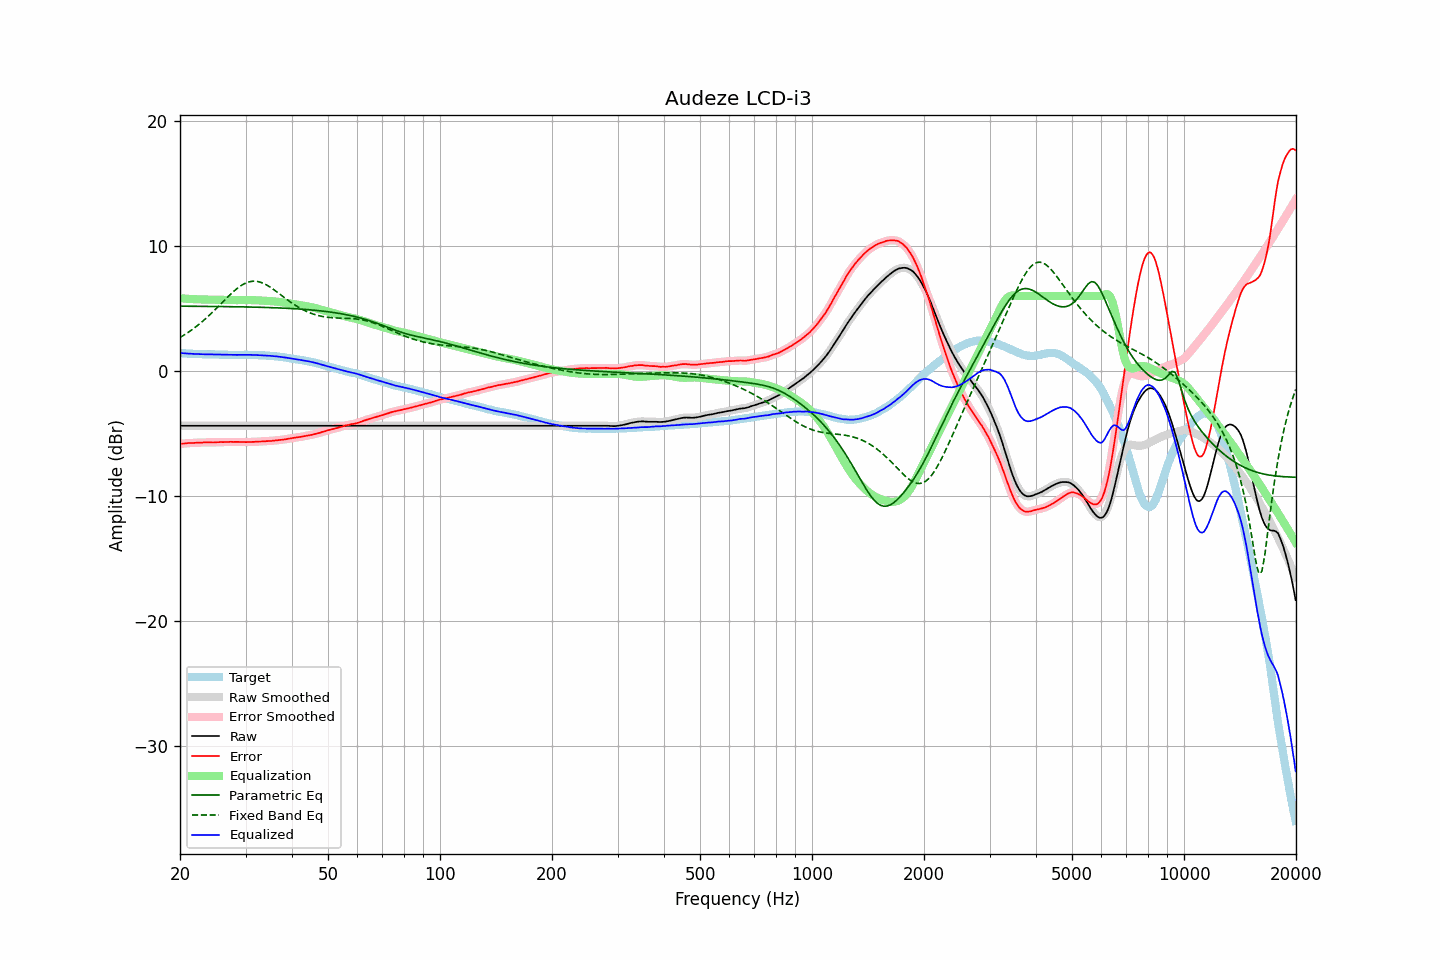

The file beside this chart, header and first rows:
frequency, raw, error, smoothed, error_smoothed, equalization, parametric_eq, fixed_band_eq, equalized_raw, equalized_smoothed, target
20.00, -4.38, -5.83, -4.38, -5.82, 5.82, 5.18, 2.68, 1.44, 1.44, 1.45
20.20, -4.38, -5.81, -4.38, -5.81, 5.81, 5.18, 2.75, 1.43, 1.43, 1.43
20.40, -4.38, -5.80, -4.38, -5.80, 5.80, 5.18, 2.83, 1.42, 1.42, 1.42
20.61, -4.38, -5.80, -4.38, -5.79, 5.79, 5.18, 2.91, 1.41, 1.41, 1.42
20.81, -4.38, -5.78, -4.38, -5.78, 5.78, 5.18, 2.99, 1.40, 1.40, 1.40
21.02, -4.38, -5.77, -4.38, -5.77, 5.77, 5.18, 3.08, 1.39, 1.39, 1.39
21.23, -4.38, -5.76, -4.38, -5.76, 5.76, 5.18, 3.17, 1.38, 1.38, 1.38
21.44, -4.38, -5.76, -4.38, -5.76, 5.76, 5.18, 3.26, 1.38, 1.38, 1.39
21.66, -4.38, -5.75, -4.38, -5.75, 5.75, 5.18, 3.35, 1.37, 1.37, 1.38
21.87, -4.38, -5.74, -4.38, -5.75, 5.74, 5.18, 3.45, 1.36, 1.36, 1.36
22.09, -4.38, -5.73, -4.38, -5.73, 5.74, 5.17, 3.55, 1.36, 1.36, 1.35
22.31, -4.38, -5.73, -4.38, -5.73, 5.73, 5.17, 3.65, 1.35, 1.35, 1.35
22.54, -4.38, -5.72, -4.38, -5.73, 5.73, 5.17, 3.75, 1.35, 1.35, 1.34
22.76, -4.38, -5.73, -4.38, -5.72, 5.72, 5.17, 3.86, 1.34, 1.34, 1.35
22.99, -4.38, -5.72, -4.38, -5.72, 5.72, 5.17, 3.97, 1.34, 1.34, 1.34
23.22, -4.38, -5.71, -4.38, -5.71, 5.71, 5.17, 4.08, 1.34, 1.34, 1.33
23.45, -4.38, -5.71, -4.38, -5.71, 5.71, 5.17, 4.19, 1.33, 1.33, 1.33
23.69, -4.38, -5.71, -4.38, -5.71, 5.71, 5.17, 4.31, 1.33, 1.33, 1.33
23.92, -4.38, -5.71, -4.38, -5.71, 5.71, 5.17, 4.43, 1.33, 1.33, 1.33
24.16, -4.38, -5.71, -4.38, -5.71, 5.71, 5.16, 4.55, 1.33, 1.33, 1.33
24.40, -4.38, -5.72, -4.38, -5.71, 5.71, 5.16, 4.67, 1.33, 1.33, 1.34
24.65, -4.38, -5.71, -4.38, -5.71, 5.70, 5.16, 4.80, 1.33, 1.33, 1.34
24.89, -4.38, -5.70, -4.38, -5.71, 5.70, 5.16, 4.92, 1.32, 1.32, 1.33
25.14, -4.38, -5.69, -4.38, -5.70, 5.70, 5.16, 5.05, 1.32, 1.32, 1.31
25.39, -4.38, -5.69, -4.38, -5.69, 5.69, 5.16, 5.18, 1.32, 1.32, 1.31
25.65, -4.38, -5.68, -4.38, -5.68, 5.69, 5.16, 5.31, 1.31, 1.31, 1.30
25.91, -4.38, -5.68, -4.38, -5.68, 5.68, 5.15, 5.44, 1.31, 1.31, 1.30
26.16, -4.38, -5.69, -4.38, -5.68, 5.68, 5.15, 5.57, 1.30, 1.30, 1.31
26.43, -4.38, -5.68, -4.38, -5.68, 5.68, 5.15, 5.70, 1.30, 1.30, 1.30
26.69, -4.38, -5.68, -4.38, -5.68, 5.67, 5.15, 5.83, 1.30, 1.30, 1.30
26.96, -4.38, -5.68, -4.38, -5.67, 5.67, 5.15, 5.96, 1.29, 1.29, 1.30
27.23, -4.38, -5.66, -4.38, -5.67, 5.67, 5.15, 6.08, 1.29, 1.29, 1.29
27.50, -4.38, -5.66, -4.38, -5.67, 5.67, 5.14, 6.21, 1.29, 1.29, 1.28
27.77, -4.38, -5.67, -4.38, -5.67, 5.67, 5.14, 6.32, 1.29, 1.29, 1.29
28.05, -4.38, -5.67, -4.38, -5.67, 5.67, 5.14, 6.44, 1.29, 1.29, 1.29
28.33, -4.38, -5.67, -4.38, -5.67, 5.67, 5.14, 6.54, 1.29, 1.29, 1.29
28.62, -4.38, -5.67, -4.38, -5.67, 5.67, 5.14, 6.65, 1.29, 1.29, 1.29
28.90, -4.38, -5.68, -4.38, -5.67, 5.67, 5.13, 6.74, 1.29, 1.29, 1.30
29.19, -4.38, -5.67, -4.38, -5.67, 5.67, 5.13, 6.83, 1.30, 1.30, 1.29
29.48, -4.38, -5.67, -4.38, -5.67, 5.68, 5.13, 6.91, 1.30, 1.30, 1.29
29.78, -4.38, -5.67, -4.38, -5.68, 5.68, 5.13, 6.98, 1.30, 1.30, 1.29
30.08, -4.38, -5.69, -4.38, -5.68, 5.68, 5.12, 7.04, 1.30, 1.30, 1.31
30.38, -4.38, -5.68, -4.38, -5.68, 5.68, 5.12, 7.09, 1.30, 1.30, 1.30
30.68, -4.38, -5.67, -4.38, -5.68, 5.67, 5.12, 7.13, 1.30, 1.30, 1.30
30.99, -4.38, -5.67, -4.38, -5.67, 5.67, 5.11, 7.16, 1.29, 1.29, 1.29
31.30, -4.38, -5.67, -4.38, -5.67, 5.67, 5.11, 7.17, 1.29, 1.29, 1.29
31.61, -4.38, -5.67, -4.38, -5.67, 5.66, 5.11, 7.18, 1.28, 1.28, 1.29
31.93, -4.38, -5.66, -4.38, -5.66, 5.66, 5.11, 7.17, 1.28, 1.28, 1.28
32.24, -4.38, -5.65, -4.38, -5.65, 5.65, 5.10, 7.16, 1.27, 1.27, 1.27
32.57, -4.38, -5.64, -4.38, -5.64, 5.65, 5.10, 7.13, 1.27, 1.27, 1.26
32.89, -4.38, -5.64, -4.38, -5.64, 5.64, 5.09, 7.10, 1.26, 1.26, 1.26
33.22, -4.38, -5.64, -4.38, -5.63, 5.63, 5.09, 7.05, 1.25, 1.25, 1.26
33.55, -4.38, -5.63, -4.38, -5.63, 5.63, 5.09, 7.00, 1.25, 1.25, 1.25
33.89, -4.38, -5.62, -4.38, -5.62, 5.62, 5.08, 6.94, 1.24, 1.24, 1.24
34.23, -4.38, -5.61, -4.38, -5.61, 5.61, 5.08, 6.87, 1.23, 1.23, 1.23
34.57, -4.38, -5.60, -4.38, -5.60, 5.60, 5.08, 6.79, 1.22, 1.22, 1.22
34.92, -4.38, -5.59, -4.38, -5.59, 5.59, 5.07, 6.71, 1.21, 1.21, 1.21
35.27, -4.38, -5.60, -4.38, -5.58, 5.58, 5.07, 6.63, 1.20, 1.20, 1.22
35.62, -4.38, -5.56, -4.38, -5.57, 5.57, 5.06, 6.54, 1.19, 1.19, 1.18
35.97, -4.38, -5.56, -4.38, -5.56, 5.56, 5.06, 6.44, 1.18, 1.18, 1.18
... 635 more rows
